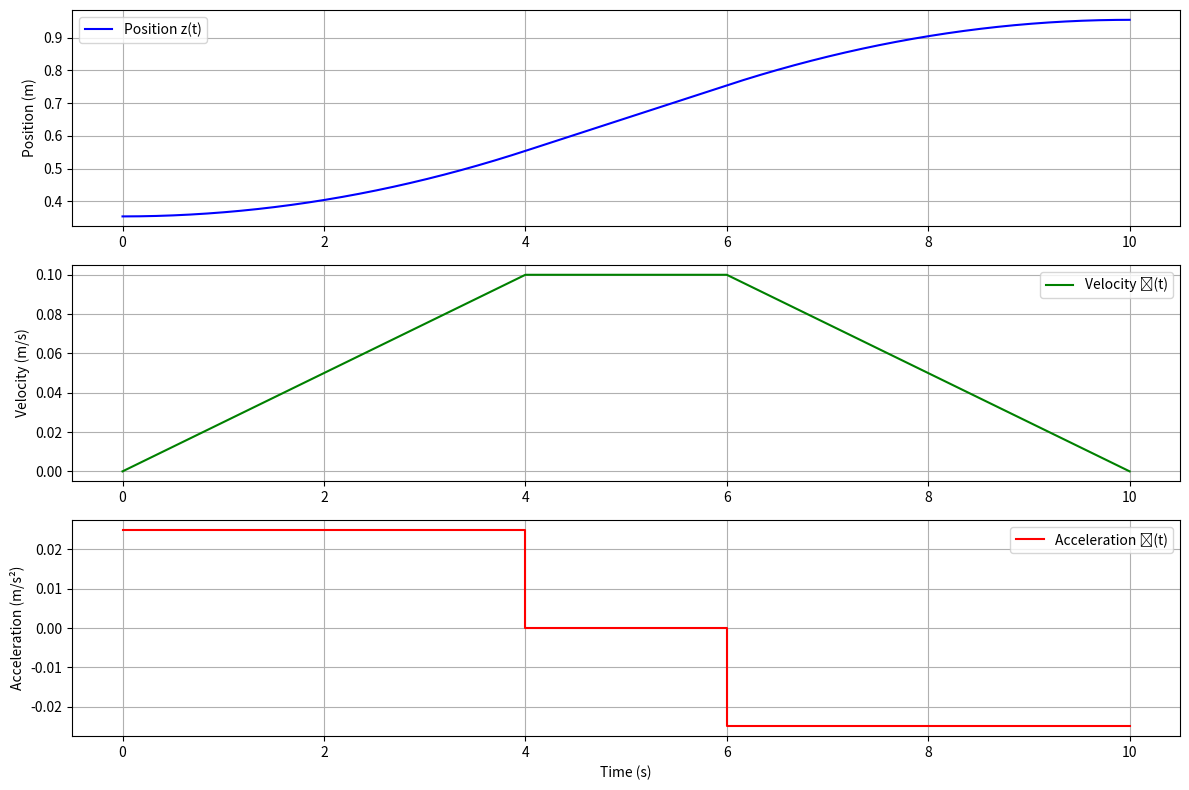

The matplotlib source for this figure:
import numpy as np
import matplotlib.pyplot as plt

# Given values
z0 = 0.3541  # initial position (m)
z10 = 0.9701  # final position (m)
D = z10 - z0  # total displacement
v_max = 0.1  # max velocity (m/s)
a_max = 0.025  # max acceleration (m/s^2)
t_f = 10  # total time (s)

# Compute phase durations
T_a = v_max / a_max  # time to accelerate or decelerate
T_c = t_f - 2 * T_a  # time at constant velocity

# Time arrays for each phase
total_points = 300  # total number of points for the entire trajectory
points_per_second = total_points / t_f  # points per second

# Calculate number of points for each phase based on duration
n1 = int(T_a * points_per_second)  # acceleration phase
n2 = int(T_c * points_per_second)  # constant velocity phase
n3 = total_points - n1 - n2  # deceleration phase (remaining points)

t1 = np.linspace(0, T_a, n1)  # acceleration phase
t2 = np.linspace(T_a, T_a + T_c, n2)  # constant velocity phase
t3 = np.linspace(T_a + T_c, t_f, n3)  # deceleration phase

# Position, velocity, acceleration profiles
# Acceleration phase
z1 = z0 + 0.5 * a_max * t1**2
v1 = a_max * t1
a1 = np.full_like(t1, a_max)

# Constant velocity phase
z_Ta = z0 + 0.5 * a_max * T_a**2
z2 = z_Ta + v_max * (t2 - T_a)
v2 = np.full_like(t2, v_max)
a2 = np.zeros_like(t2)

# Deceleration phase
z_Tc = z_Ta + v_max * T_c
t3_shifted = t3 - (T_a + T_c)
z3 = z_Tc + v_max * t3_shifted - 0.5 * a_max * t3_shifted**2
v3 = v_max - a_max * t3_shifted
a3 = np.full_like(t3, -a_max)

# Combine all
t = np.concatenate([t1, t2, t3])
z = np.concatenate([z1, z2, z3])
v = np.concatenate([v1, v2, v3])
a = np.concatenate([a1, a2, a3])

# Plot
plt.figure(figsize=(12, 8))

plt.subplot(3, 1, 1)
plt.plot(t, z, label="Position z(t)", color="b")
plt.ylabel("Position (m)")
plt.grid()
plt.legend()

plt.subplot(3, 1, 2)
plt.plot(t, v, label="Velocity ẋ(t)", color="g")
plt.ylabel("Velocity (m/s)")
plt.grid()
plt.legend()

plt.subplot(3, 1, 3)
plt.plot(t, a, label="Acceleration ẍ(t)", color="r")
plt.ylabel("Acceleration (m/s²)")
plt.xlabel("Time (s)")
plt.grid()
plt.legend()

plt.tight_layout()
plt.show()
